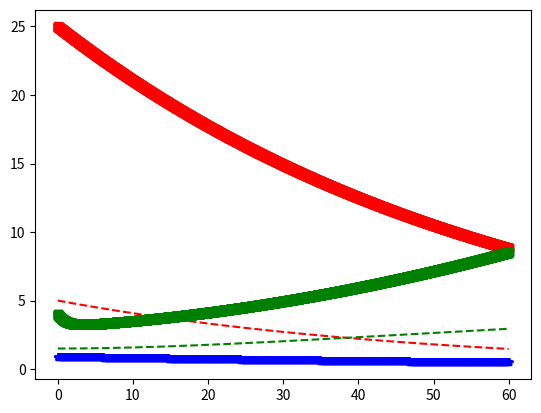

Generate this figure with matplotlib:
import matplotlib.pyplot as plt
import math

Isc = 5
Ip = 4
tau1 = 49 
tau2 = 47
IDt = 1
Cl = 2010
P = 1.06 * 10**-2
Ieff = 1
S = 8.11 * 10**-4
Ip = 1
Gezi = 2.20 * 10**-3
G = 1
EGP = 1.33
Ra =0
Vg1 = 253
E=math.e
tau_m=47
time_step = 100
t_min=60

def isc_delta (Isc, tau1, IDt, Cl):
    return (((-1/tau1)*Isc)+((1/tau1)*(IDt/Cl)))

def Ip_delta(Ip, tau2, Isc):
   return (((-1/tau2)*Ip)+((1/tau2)*Isc))

def Ieff_delta(P, Ieff, S, Ip):
    return ((-P*Ieff)+(P*S*Ip))

def G_delta(Gezi, Ieff, G, EGP, Ra):
    return ((-(Gezi+Ieff)*G)+EGP+Ra)
    
def Ra_delta(Ch, Vg, Taum, t):
    return ((Ch/(Vg*(Taum**2))) * t * (E**(-(t/Taum)))) 
    
def Ra1(t,t_food=0,food=1000):
    if t <= t_food:
        return 0
    else: 
         return Ra_delta(food,Vg1,tau_m,t-t_food)
    
def euler (current_value, delta_value, time):
    return (current_value + delta_value*time)

def projected_value (val1, val2, val3, val4, t = t_min, t_step = time_step):
    Isc_list = [val1]
    Ip_list = [val2]
    Ieff_list = [val3]
    G_list = [val4]
    ra_list = [1.5]
    for x in range(t*t_step):
        Isc_list.append(euler(Isc_list[-1], isc_delta(Isc_list[-1], tau1, IDt, Cl), 1/t_step))
        
        Ip_list.append(euler(Ip_list[-1], Ip_delta(Ip_list[-1], tau2, Isc_list[-1] ), 1/t_step))
        
        Ieff_list.append(euler(Ieff_list[-1], Ieff_delta(P, Ieff_list[-1], S, Ip_list[-1]), 1/t_step))
        
        G_list.append(euler(G_list[-1], G_delta(Gezi, Ieff_list[-1], G_list[-1], EGP, ra_list[-1]), 1/t_step))
        
        ra_list.append(euler(ra_list[-1], Ra1(x/t_step), 1/t_step))
        
    return ( Isc_list, Ip_list, Ieff_list, G_list, ra_list)
   
result = (projected_value(5,25,0.9,4))
x=[]
for i in range(t_min*time_step+1):
    x.append(i/time_step)
plt.plot(x,result[0], "r--", x, result[1], "rs", x, result[2], "b*", x,result[3],'gs',x,result[4],'g--')

"""print (result[0])
print (result[1])
print (result[2])
print (result[3])"""

plt.show()
